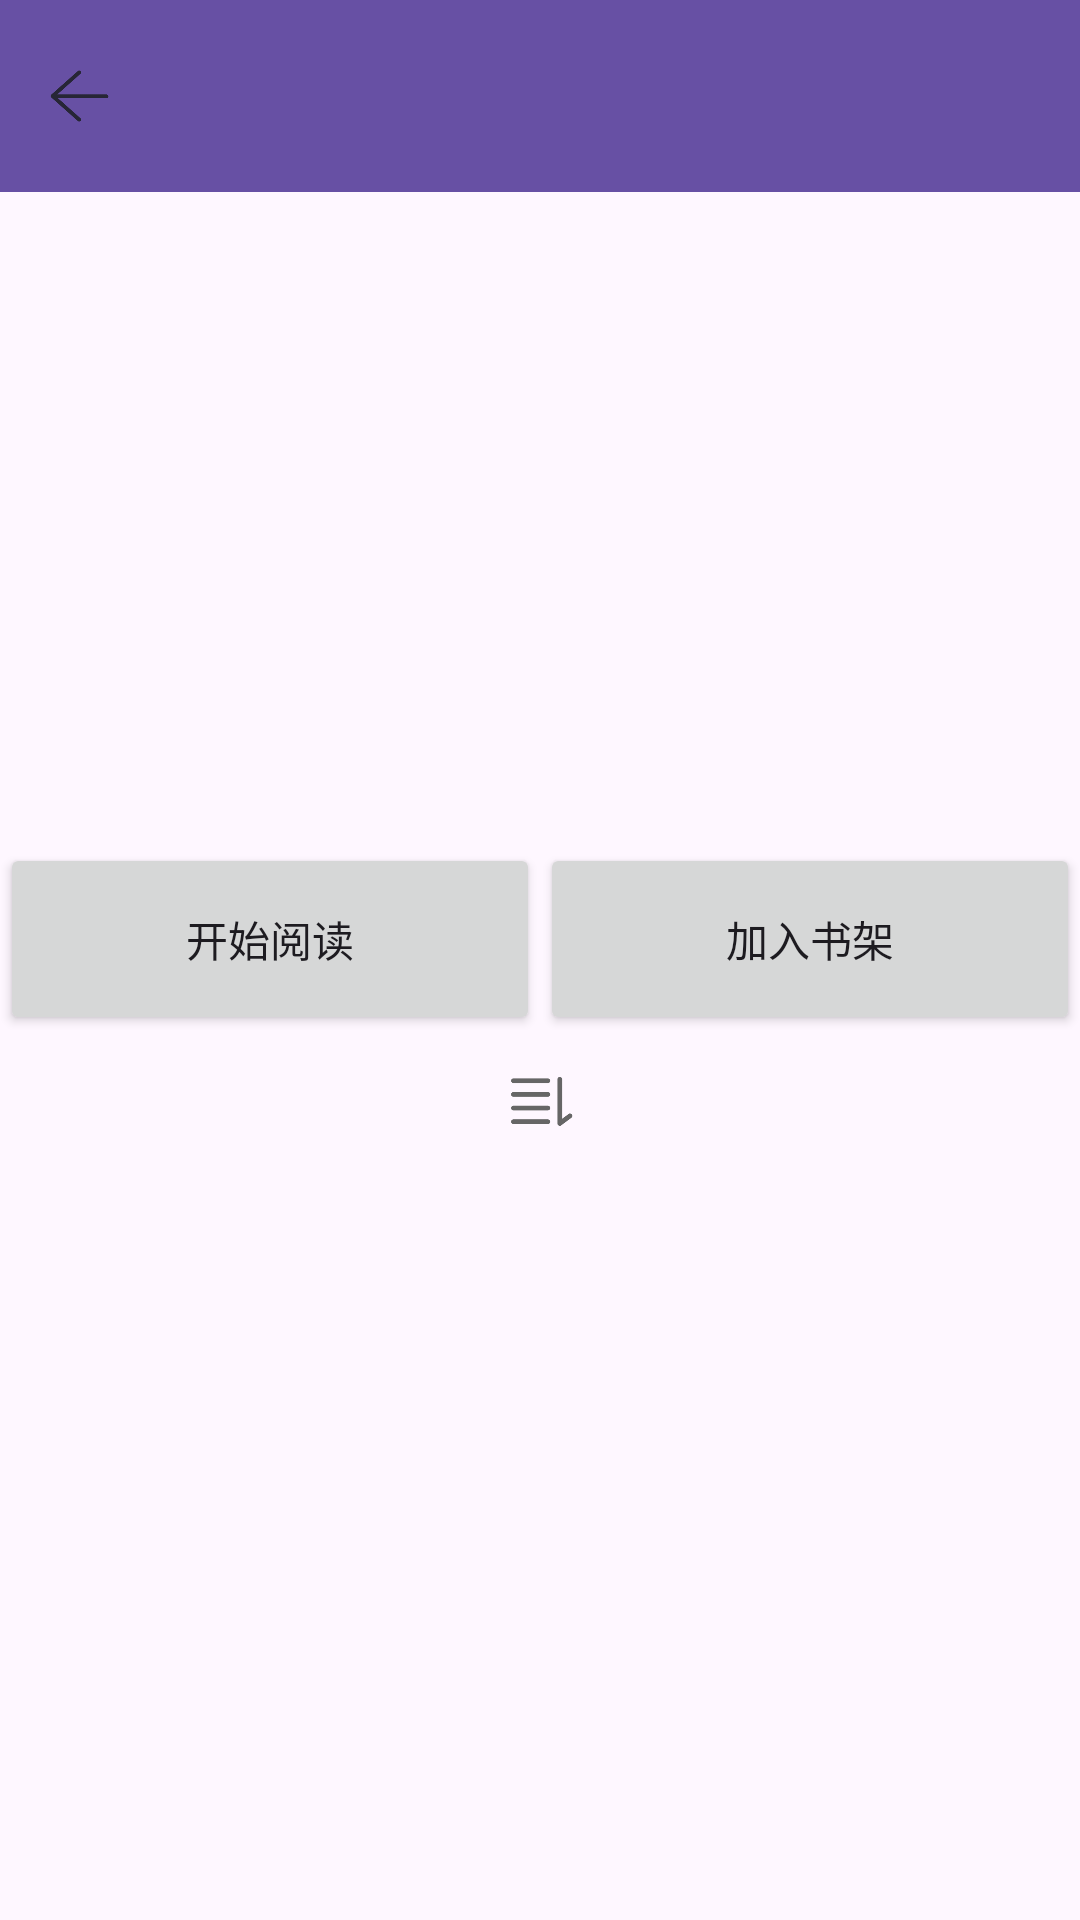

Layout XML and referenced resources for this Android screen:
<!-- AndroidManifest.xml: application theme Theme.ReadBookApplication -->
<!-- res/layout/activity_book_info.xml -->
<?xml version="1.0" encoding="utf-8"?>
<RelativeLayout xmlns:android="http://schemas.android.com/apk/res/android"
    xmlns:tools="http://schemas.android.com/tools"
    android:layout_width="match_parent"
    android:layout_height="wrap_content">

    
    <RelativeLayout
        android:id="@+id/novelInfoTopBarLayout"
        android:layout_width="match_parent"
        android:layout_height="?attr/actionBarSize"
        android:background="?colorPrimary">

        
        <ImageView
            android:id="@+id/novelTopBackImg"
            android:layout_width="53dp"
            android:layout_height="46dp"
            android:layout_alignParentStart="true"
            android:layout_centerVertical="true"
            android:layout_marginStart="0dp"
            android:padding="12dp"
            android:src="@drawable/back" />

        
        <TextView
            android:id="@+id/novelInfoTopTitleTextView"
            android:layout_width="wrap_content"
            android:layout_height="wrap_content"
            android:layout_centerInParent="true"
            android:textColor="#FFFFFF"
            android:textSize="18sp"
            android:textStyle="bold" />
    </RelativeLayout>

    <RelativeLayout
        android:id="@+id/novelInfoContentLayout"
        android:layout_width="match_parent"
        android:layout_height="wrap_content"
        android:layout_below="@id/novelInfoTopBarLayout"
        android:layout_marginTop="20dp"
        android:orientation="horizontal"
        android:padding="16dp">

        <ImageView
            android:id="@+id/novelInfoCoverImageView"
            android:layout_width="100dp"
            android:layout_height="150dp"
            android:layout_alignParentStart="true"
            android:contentDescription="TODO"
            android:scaleType="centerCrop" />

        <TextView
            android:id="@+id/novelInfoTitleView"
            android:layout_width="match_parent"
            android:layout_height="wrap_content"
            android:layout_marginStart="8dp"
            android:layout_toEndOf="@id/novelInfoCoverImageView"
            android:textSize="18sp"
            android:textStyle="bold" />

        <TextView
            android:id="@+id/novelInfoAuthorTextView"
            android:layout_width="match_parent"
            android:layout_height="wrap_content"
            android:layout_below="@id/novelInfoTitleView"
            android:layout_marginStart="8dp"
            android:layout_marginTop="4dp"
            android:layout_toEndOf="@id/novelInfoCoverImageView"
            android:textColor="#808080"
            android:textSize="14sp" />

        <TextView
            android:id="@+id/novelInfoDescriptionTextView"
            android:layout_width="match_parent"
            android:layout_height="wrap_content"
            android:layout_below="@id/novelInfoAuthorTextView"
            android:layout_marginStart="8dp"
            android:layout_marginTop="4dp"
            android:layout_toEndOf="@id/novelInfoCoverImageView"
            android:textColor="#808080"
            android:textSize="14sp" />
    </RelativeLayout>

    <LinearLayout
        android:id="@+id/novelInfoBottomBarLayout"
        android:layout_width="match_parent"
        android:layout_height="?attr/actionBarSize"
        android:layout_below="@id/novelInfoContentLayout"
        android:layout_marginTop="15dp"
        android:orientation="horizontal">

        <Button
            android:id="@+id/novelInfoStartReadButton"
            style="?android:attr/button"
            android:layout_width="0dp"
            android:layout_height="match_parent"
            android:layout_weight="1"
            android:text="@string/start_reading" />

        <Button
            android:id="@+id/novelInfoAddToBookshelfButton"
            style="?android:attr/button"
            android:layout_width="0dp"
            android:layout_height="match_parent"
            android:layout_weight="1"
            android:text="@string/add_to_bookshelf" />
    </LinearLayout>

    <ImageView
        android:id="@+id/novelInfoSortImageView"
        android:layout_width="25dp"
        android:layout_height="25dp"
        android:layout_below="@id/novelInfoBottomBarLayout"
        android:layout_centerHorizontal="true"
        android:layout_marginTop="10dp"
        android:contentDescription="TODO"
        android:src="@drawable/back_sort" />

    <ListView
        android:id="@+id/novelInfoChapterListView"
        android:layout_width="match_parent"
        android:layout_height="match_parent"
        android:layout_below="@id/novelInfoSortImageView"
        android:layout_marginTop="15dp"
        android:divider="@android:color/darker_gray"
        android:dividerHeight="0.5dp"
        android:visibility="visible" />

</RelativeLayout>
<!-- resources referenced by this layout -->
<resources>
  <!-- drawable back: png bitmap (drawable, 3807 bytes) -->
  <!-- drawable back_sort: png bitmap (drawable, 3668 bytes) -->
  <string name="add_to_bookshelf">加入书架</string>
  <string name="start_reading">开始阅读</string>
  <style name="Theme.ReadBookApplication" parent="Base.Theme.ReadBookApplication" />
  <style name="Base.Theme.ReadBookApplication" parent="Theme.Material3.DayNight.NoActionBar">
          
          
      </style>
</resources>
